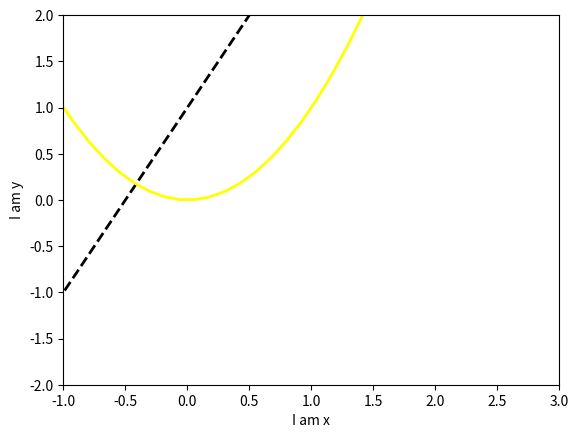

This figure's Python source:
import matplotlib.pyplot as plt
import  numpy as np

x = np.linspace(-3,3,50)
y1 = 2*x+1
y2 = x**2

plt.figure()
plt.plot(x,y1,color = 'black',linewidth = 2.0,linestyle = '--')
plt.plot(x,y2,color = 'yellow',linewidth = 2.0,linestyle = '-')
plt.xlim(-1,3)          #设置x轴的范围
plt.ylim(-2,2)         #设置y轴的范围
plt.xlabel('I am x')     #描述x轴和y轴
plt.ylabel('I am y')
plt.show()

